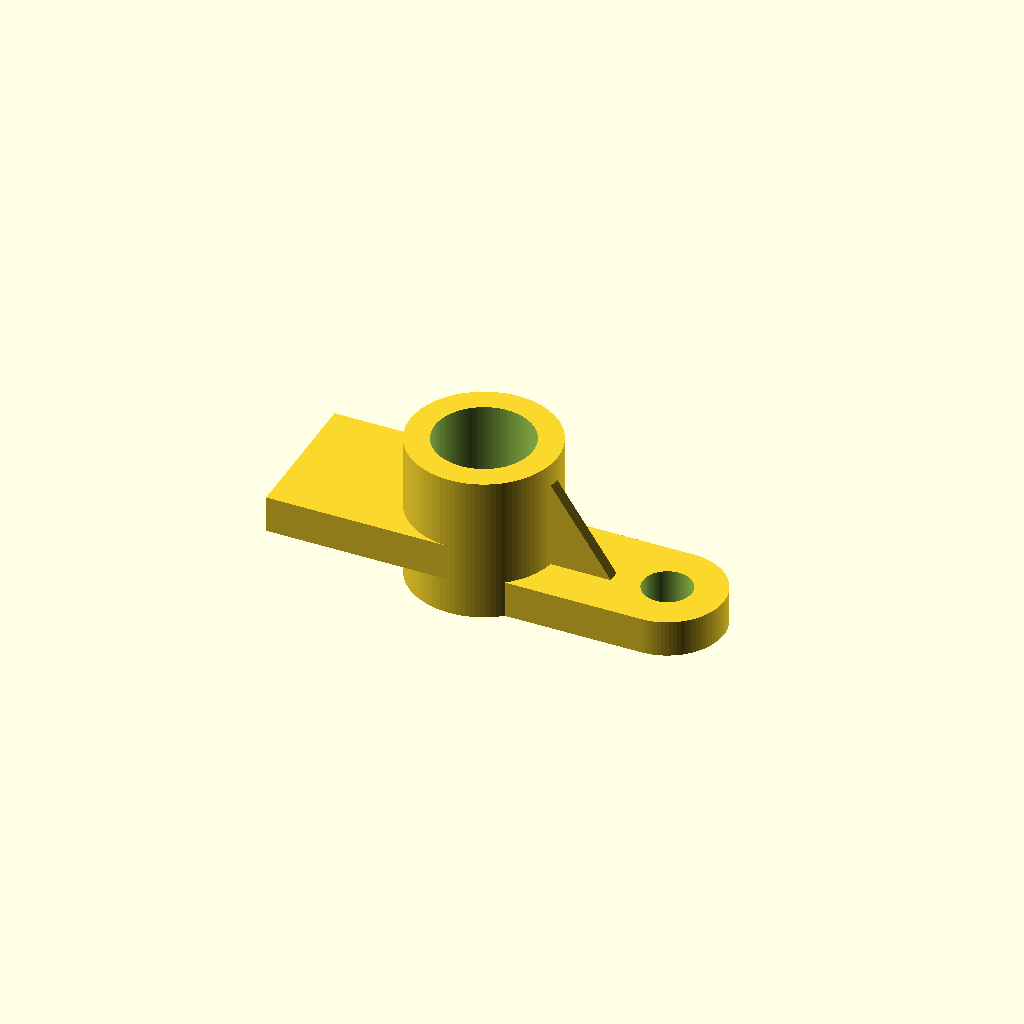
Cell 1: rendered with the file's own defaults.
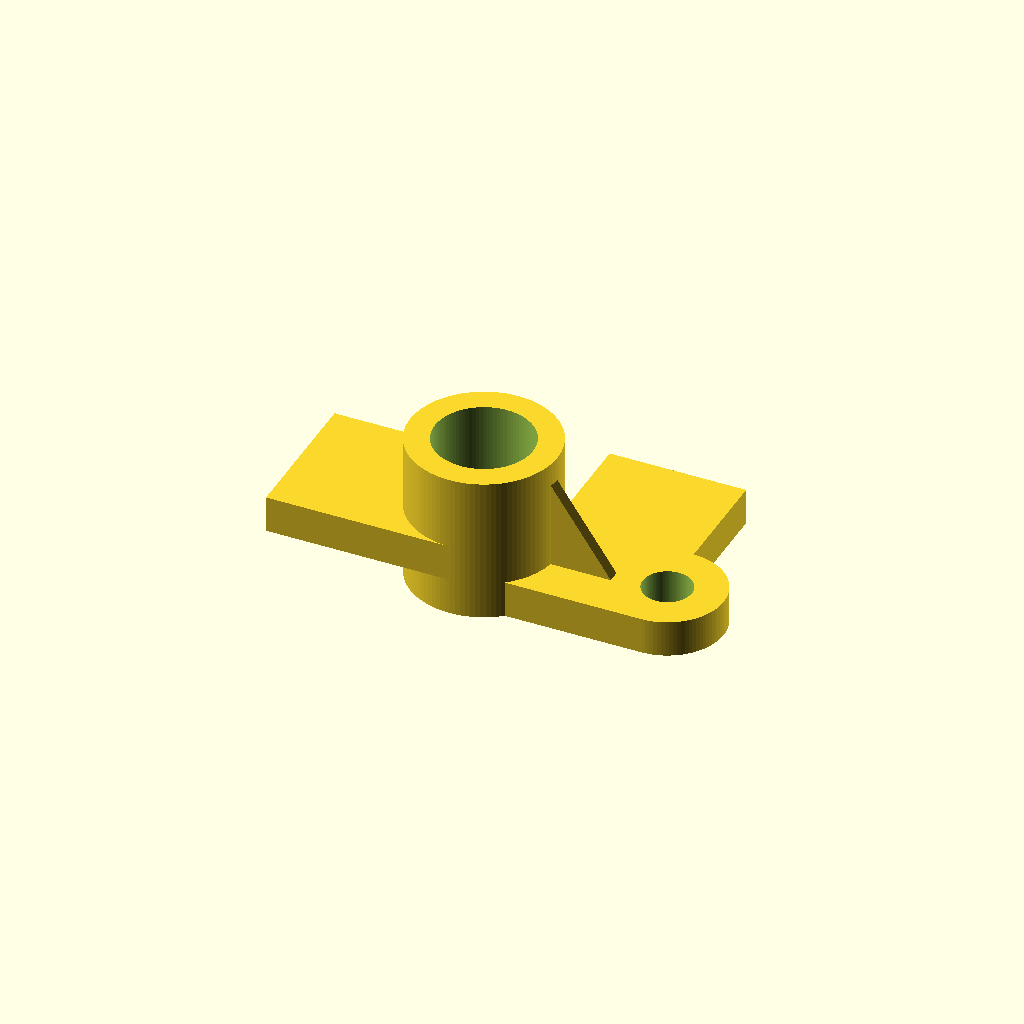
Cell 2: base_wid = 0.398844 (everything else at default).
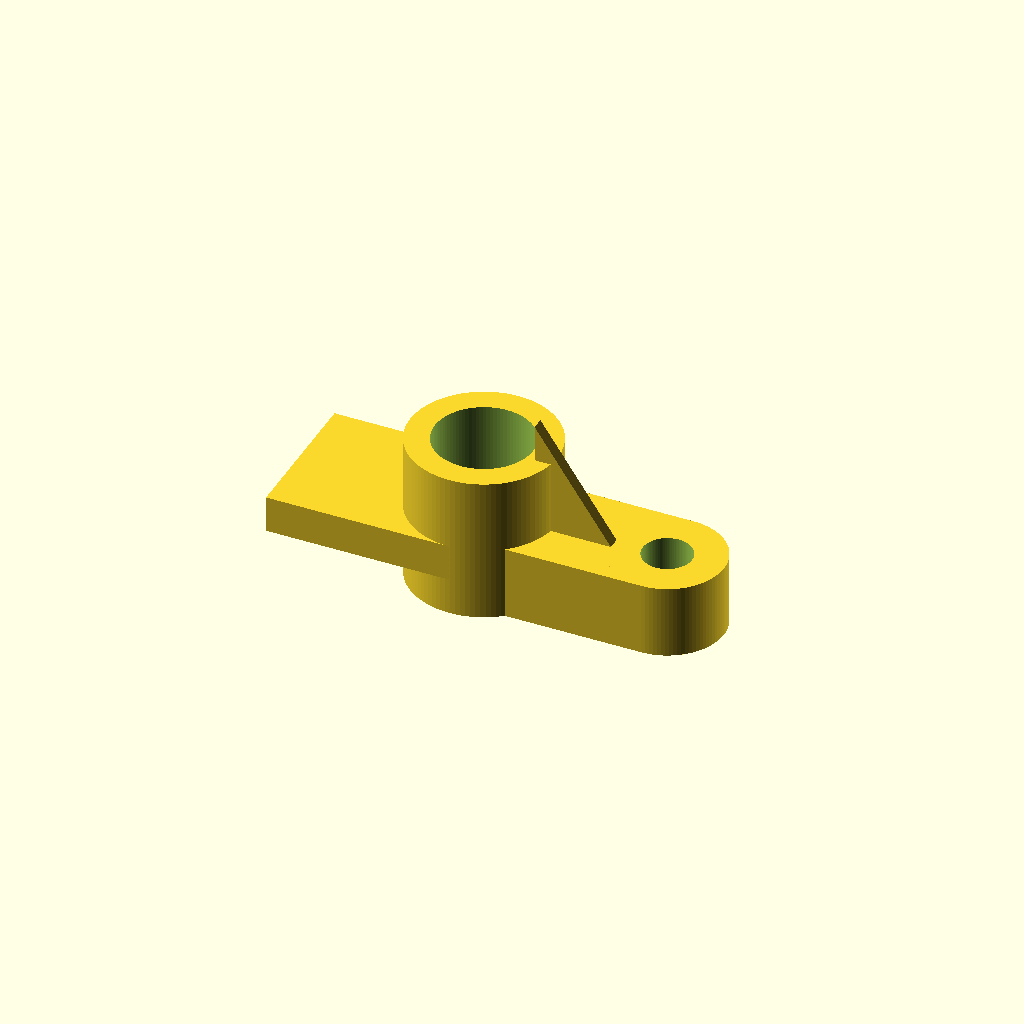
Cell 3 — base_h set to 0.13, the other parameters unchanged.
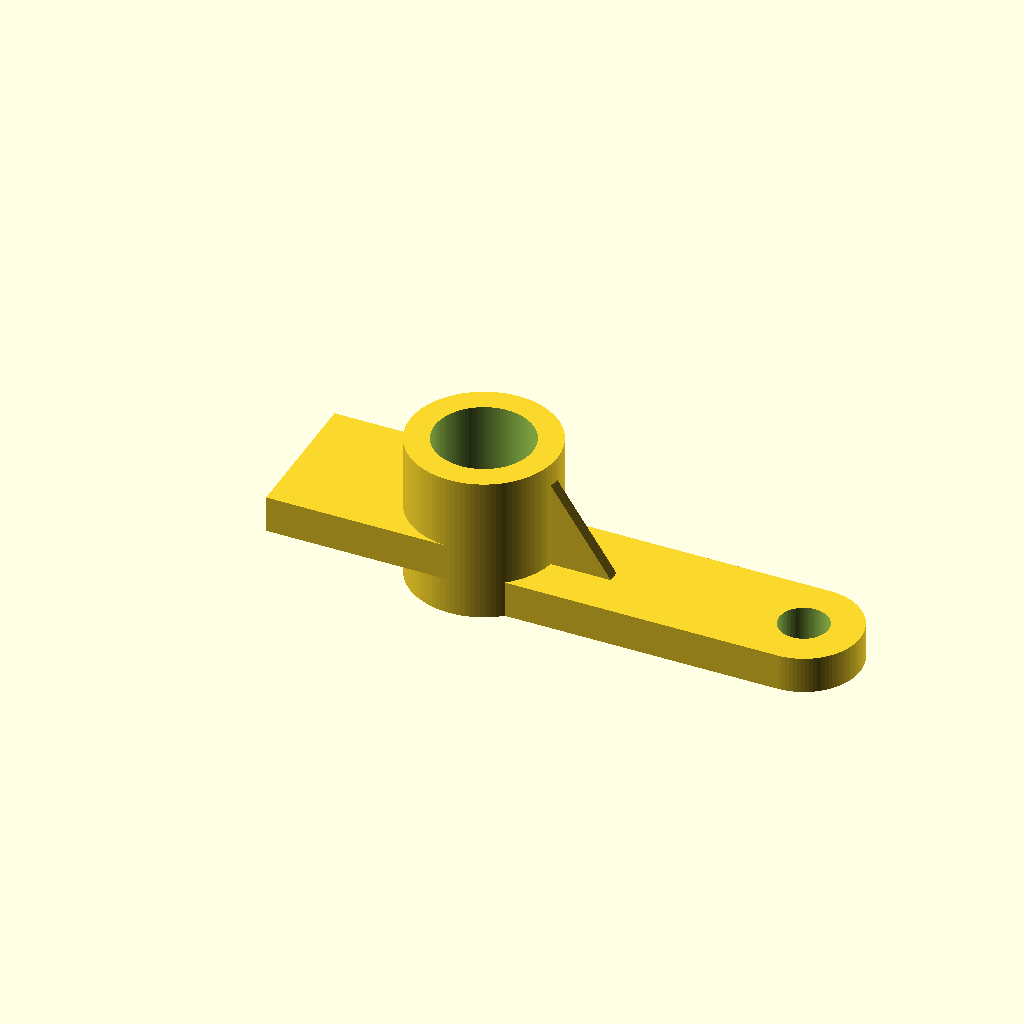
Cell 4 — boss_cx set to 0.4832, the other parameters unchanged.
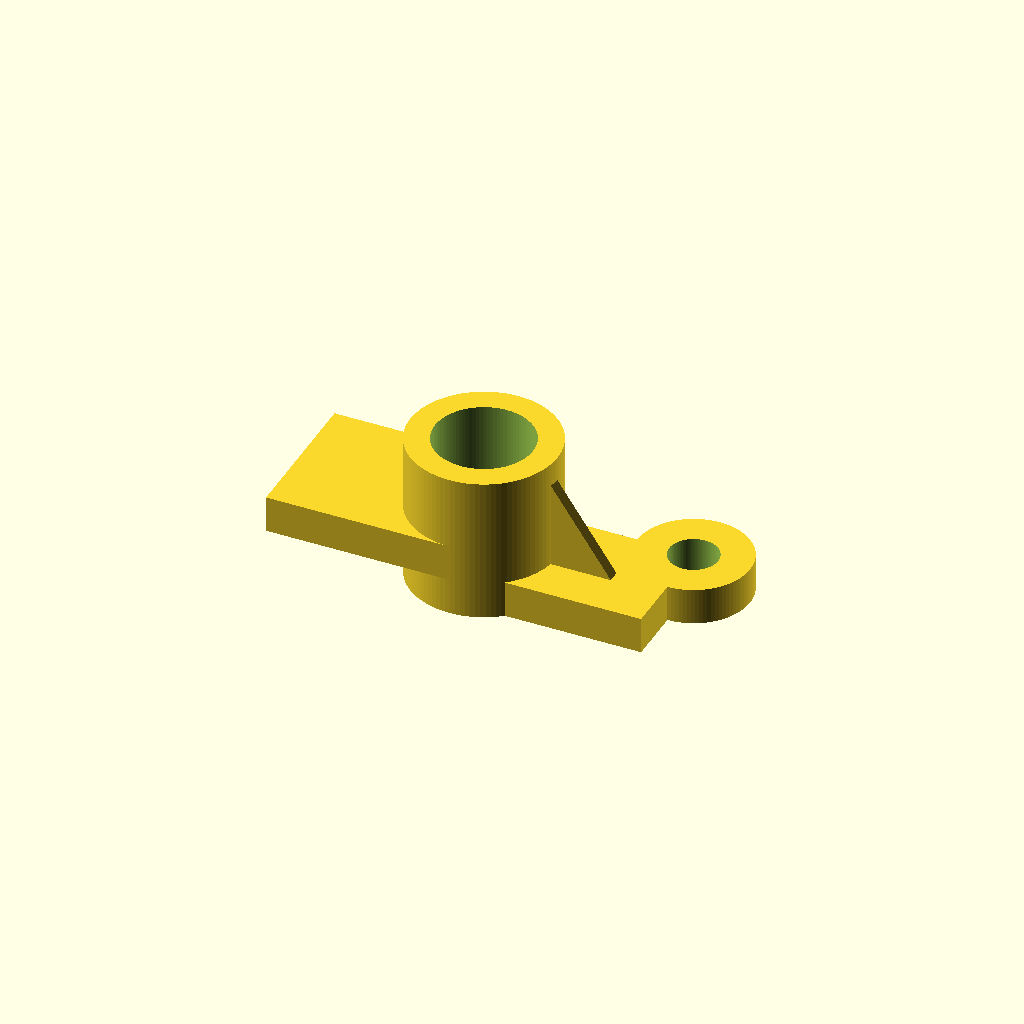
Cell 5 — boss_cy set to 0.1994, the other parameters unchanged.
One fixed orthographic camera (rotation 55°, 0°, 25°; colour scheme Cornfield) for every cell.
The OpenSCAD source (projects/P3D-Bench/demo/text_live_fixed100_v1/assets/0fe43d5a58bf212f2ddb2d5a39b427f23b8a87135a5650404338e85a3bb626cc.scad):
// ============================================================
// Lever link: base with rounded annular end, tall hollow
// sleeve, raised stepped arm and triangular gusset web
// Datum: base left-front-bottom corner (X right, Y back, Z up)
// ============================================================

// ---------------- Parameters ----------------
// Main base plate
base_len = 0.341352;          // overall length (X)
base_wid = 0.199422;          // overall width  (Y)
base_h   = 0.065;             // extrusion depth (Z)

// Low rounded annular section (rounded right end of base)
boss_cx  = 0.2416;            // centre from base left edge
boss_cy  = 0.0997;            // centre from base front edge
boss_ro  = 0.0997;            // outer radius
boss_ri  = 0.0434;            // inner radius, open through base

// Tall hollow sleeve (concentric annular cylinder)
slv_cx   = -0.0834;           // centre X from base left datum
slv_cy   = 0.0998;            // centre Y from base front datum
slv_ro   = 0.1301;            // outer radius (0.2602 span)
slv_ri   = 0.0867;            // bore radius
slv_top  = 0.2601;            // top reach from base datum

// Projecting straight-sided arm
arm_len  = 0.325145;          // length (X)
arm_wid  = 0.260116;          // width  (Y)
arm_top  = 0.1301;            // top height from base datum
arm_x0   = -0.4086;           // left edge offset
arm_cy   = slv_cy;            // centred on sleeve centreline
band_h   = 0.065;             // lower band cut from underside

// Triangular web (gusset rising toward the sleeve tier)
web_run  = 0.108382;          // plan run (X)
web_th   = 0.0217;            // material thickness (Y)
web_rise = 0.195087;          // vertical rise of side profile
web_x0   = 0.0466;            // start at sleeve surface
web_y0   = 0.0781;            // front offset of web face
web_emb  = 0.030;             // embed into sleeve wall
web_zemb = 0.005;             // embed into base top

eps = 0.002;                  // boolean overlap allowance
$fn = 96;                     // curve resolution

// Derived values
arm_x1  = arm_x0 + arm_len;           // right edge (~ sleeve centre)
web_z0  = base_h - web_zemb;          // web root just below base top
web_top = base_h + web_rise;          // ~ 0.2601 sleeve tier

// ---------------- Modules ----------------
// Base: rectangular body + rounded annular end, bore open through
module base_plate() {
    difference() {
        union() {
            cube([boss_cx, base_wid, base_h]);            // straight portion
            translate([boss_cx, boss_cy, 0])
                cylinder(h = base_h, r = boss_ro);        // rounded end
        }
        translate([boss_cx, boss_cy, -eps])
            cylinder(h = base_h + 2*eps, r = boss_ri);    // through hole
    }
}

// Tall hollow sleeve: annular cylinder from datum to slv_top
module sleeve() {
    translate([slv_cx, slv_cy, 0])
        difference() {
            cylinder(h = slv_top, r = slv_ro);
            translate([0, 0, -eps])
                cylinder(h = slv_top + 2*eps, r = slv_ri); // open bore
        }
}

// Arm: full-depth blank with lower band cut away -> raised stepped tier
module arm() {
    difference() {
        translate([arm_x0, arm_cy - arm_wid/2, 0])
            cube([arm_len, arm_wid, arm_top]);            // blank 0..arm_top
        translate([arm_x0 - eps, arm_cy - arm_wid/2 - eps, -eps])
            cube([arm_len + 2*eps, arm_wid + 2*eps, band_h + eps]); // band cut
    }
}

// Triangular web: XZ side profile extruded across its thickness
module web() {
    x0 = web_x0 - web_emb;                                // embedded root
    translate([0, web_y0 + web_th, 0])
        rotate([90, 0, 0])                                // stand profile upright
            linear_extrude(height = web_th)
                polygon(points = [
                    [x0,               web_z0 ],          // root at base
                    [x0,               web_top],          // high end at sleeve
                    [web_x0 + web_run, web_z0 ]           // tapered tip
                ]);
}

// ---------------- Assembly ----------------
union() {
    base_plate();
    sleeve();
    arm();
    web();
}
Customizer parameters (derived from the source; name, type, default, range or options):
base_len: number, default 0.341352
base_wid: number, default 0.199422
base_h: number, default 0.065
boss_cx: number, default 0.2416
boss_cy: number, default 0.0997
boss_ro: number, default 0.0997
boss_ri: number, default 0.0434
slv_cx: number, default -0.0834
slv_cy: number, default 0.0998
slv_ro: number, default 0.1301
slv_ri: number, default 0.0867
slv_top: number, default 0.2601
arm_len: number, default 0.325145
arm_wid: number, default 0.260116
arm_top: number, default 0.1301
arm_x0: number, default -0.4086
band_h: number, default 0.065
web_run: number, default 0.108382
web_th: number, default 0.0217
web_rise: number, default 0.195087
web_x0: number, default 0.0466
web_y0: number, default 0.0781
web_emb: number, default 0.03
web_zemb: number, default 0.005
eps: number, default 0.002
